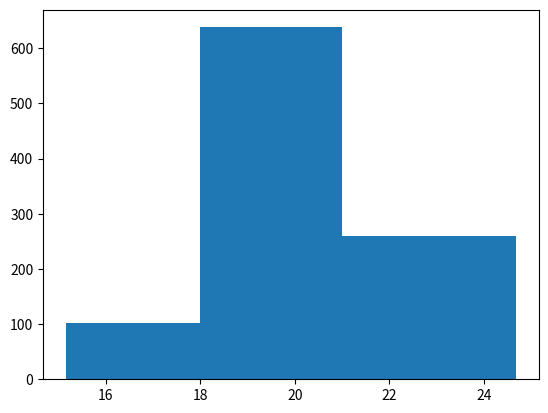

Python code for this plot:
import numpy as np
import matplotlib.pyplot as plt

# generate data using a normal distribution
# 1000 data with a mean of 20 years old and standard deviation of 1.5 years
ages = np.random.normal(20, 1.5, 1000)

# plot a histogram
# we can specify the number of bin ex: bins=10
# we can also plot cumulative plot ex cumulative=True
plt.hist(ages,
         bins=[ages.min(), 18, 21, ages.max()])
plt.show()


